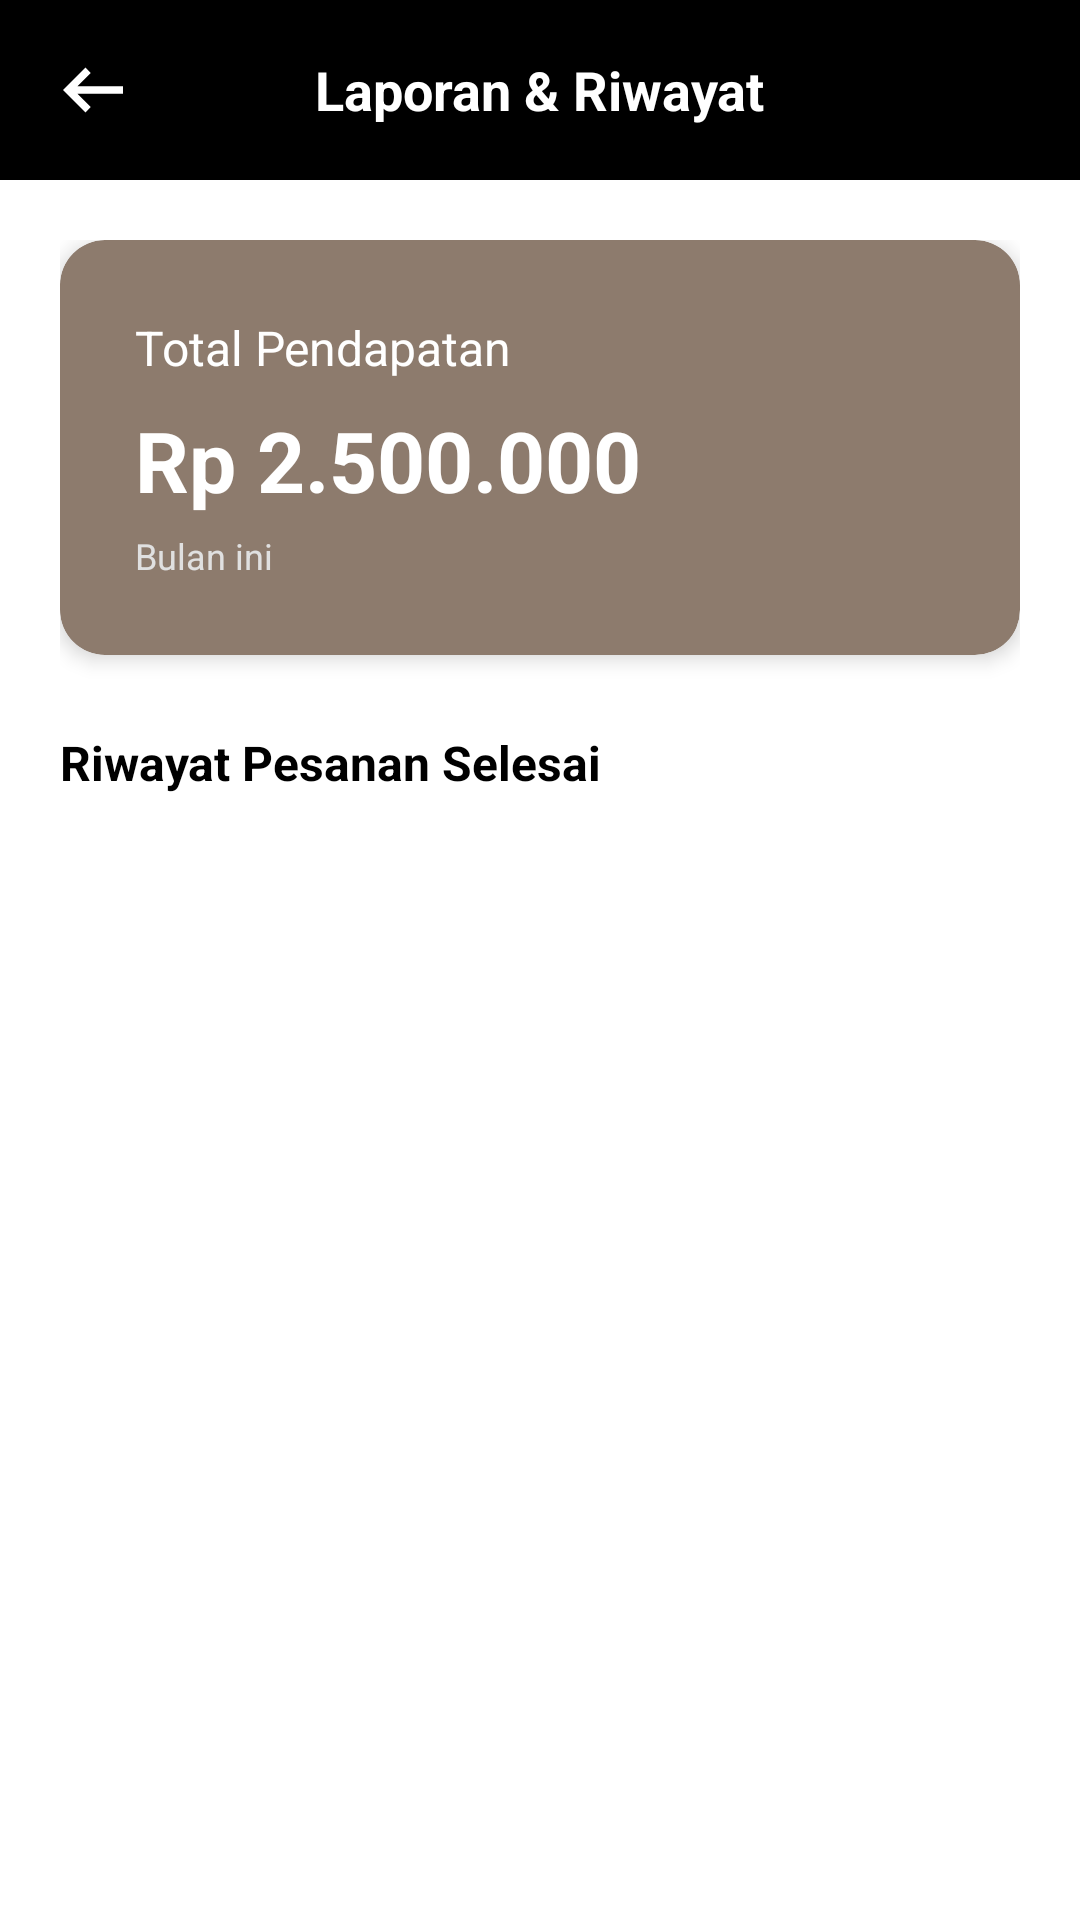

Write the Android layout XML for this screen, with the resource values it uses.
<!-- AndroidManifest.xml: application theme Theme.KotegoId -->
<!-- res/layout/activity_riwayat_laporan.xml -->
<?xml version="1.0" encoding="utf-8"?>
<LinearLayout xmlns:android="http://schemas.android.com/apk/res/android"
    xmlns:app="http://schemas.android.com/apk/res-auto"
    android:layout_width="match_parent"
    android:layout_height="match_parent"
    android:background="#FFFFFF"
    android:orientation="vertical">

    <RelativeLayout
        android:layout_width="match_parent"
        android:layout_height="60dp"
        android:background="#000000"
        android:paddingHorizontal="16dp">
        <ImageView
            android:id="@+id/btnBackRiwayat"
            android:layout_width="30dp"
            android:layout_height="30dp"
            android:layout_centerVertical="true"
            android:src="@drawable/ic_back"
            app:tint="#FFFFFF" />
        <TextView
            android:layout_width="wrap_content"
            android:layout_height="wrap_content"
            android:layout_centerInParent="true"
            android:text="Laporan &amp; Riwayat"
            android:textColor="#FFFFFF"
            android:textSize="18sp"
            android:textStyle="bold" />
    </RelativeLayout>

    <ScrollView
        android:layout_width="match_parent"
        android:layout_height="match_parent">

        <LinearLayout
            android:layout_width="match_parent"
            android:layout_height="wrap_content"
            android:orientation="vertical"
            android:padding="20dp">

            <androidx.cardview.widget.CardView
                android:layout_width="match_parent"
                android:layout_height="wrap_content"
                app:cardBackgroundColor="#8D7B6D"
                app:cardCornerRadius="15dp"
                app:cardElevation="4dp">

                <LinearLayout
                    android:layout_width="match_parent"
                    android:layout_height="wrap_content"
                    android:orientation="vertical"
                    android:padding="25dp">

                    <TextView
                        android:layout_width="wrap_content"
                        android:layout_height="wrap_content"
                        android:text="Total Pendapatan"
                        android:textColor="#FFFFFF"
                        android:textSize="16sp" />

                    <TextView
                        android:id="@+id/tvTotalLaporan"
                        android:layout_width="wrap_content"
                        android:layout_height="wrap_content"
                        android:layout_marginTop="8dp"
                        android:text="Rp 2.500.000"
                        android:textColor="#FFFFFF"
                        android:textSize="28sp"
                        android:textStyle="bold" />

                    <TextView
                        android:layout_width="wrap_content"
                        android:layout_height="wrap_content"
                        android:layout_marginTop="5dp"
                        android:text="Bulan ini"
                        android:textColor="#E0E0E0"
                        android:textSize="12sp" />
                </LinearLayout>
            </androidx.cardview.widget.CardView>

            <TextView
                android:layout_width="wrap_content"
                android:layout_height="wrap_content"
                android:layout_marginTop="25dp"
                android:layout_marginBottom="10dp"
                android:text="Riwayat Pesanan Selesai"
                android:textStyle="bold"
                android:textSize="16sp"
                android:textColor="#000000"/>

            <androidx.recyclerview.widget.RecyclerView
                android:id="@+id/rvRiwayatSelesai"
                android:layout_width="match_parent"
                android:layout_height="wrap_content"
                android:nestedScrollingEnabled="false" />

        </LinearLayout>
    </ScrollView>
</LinearLayout>
<!-- resources referenced by this layout -->
<resources>
  <!-- drawable ic_back (drawable) -->
  <vector xmlns:android="http://schemas.android.com/apk/res/android"
      android:width="24dp"
      android:height="24dp"
      android:viewportWidth="960"
      android:viewportHeight="960"
      android:autoMirrored="true"
      android:tint="#000000"> <path
      android:fillColor="#000000"
      android:pathData="M400,720L160,480L400,240L456,298L314,440L800,440L800,520L314,520L456,662L400,720Z"/>
  
  </vector>
  <style name="Theme.KotegoId" parent="Base.Theme.KotegoId" />
  <style name="Base.Theme.KotegoId" parent="Theme.Material3.DayNight.NoActionBar">
          
          
      </style>
</resources>
